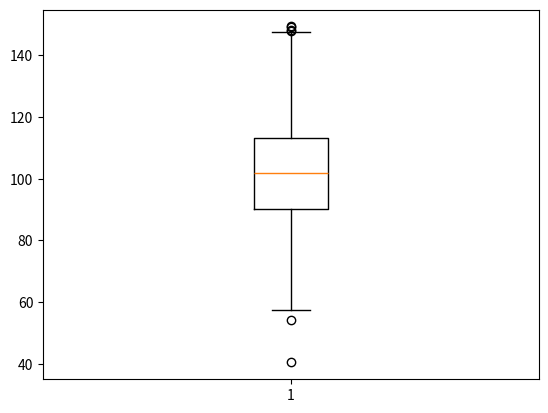

Recreate this plot in Python. (Note: this script raises an exception after producing the figure.)
import matplotlib.pyplot as plt
import numpy as np


# Creating random dataset
np.random.seed(10)
data = np.random.normal(100, 20, 200)

plt.boxplot(data)

filepath = "reports/figures/boxplot_test.png"
plt.savefig(filepath)
plt.clf()
